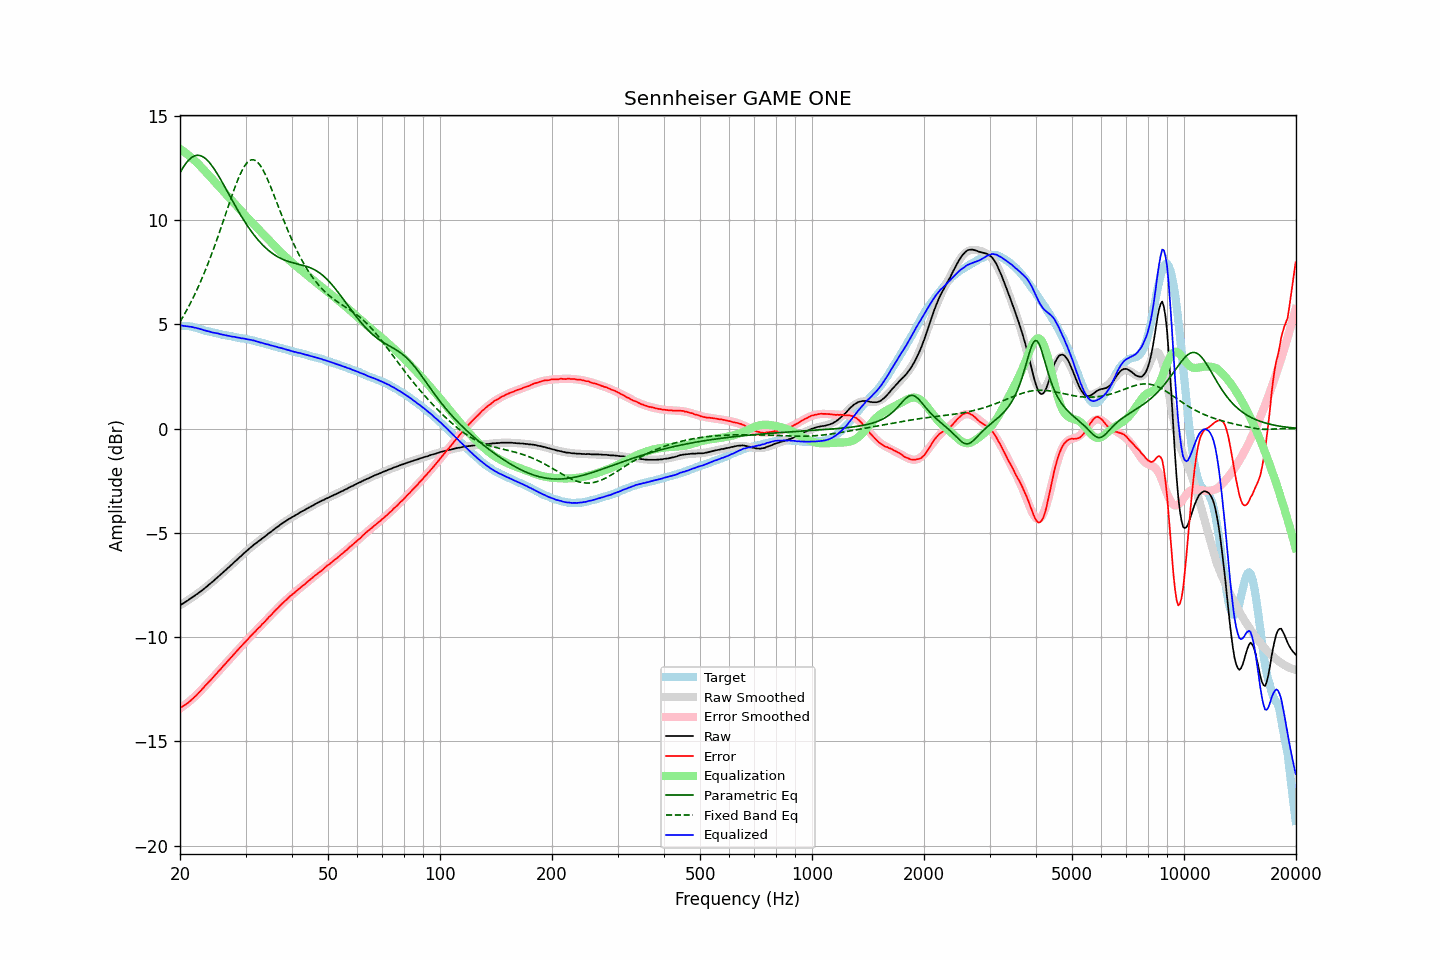

The file beside this chart, header and first rows:
frequency, raw, error, smoothed, error_smoothed, equalization, parametric_eq, fixed_band_eq, equalized_raw, equalized_smoothed, target
20.00, -8.47, -13.40, -8.47, -13.42, 13.42, 12.28, 5.12, 4.95, 4.95, 4.93
20.20, -8.42, -13.35, -8.43, -13.37, 13.37, 12.41, 5.25, 4.95, 4.94, 4.93
20.40, -8.38, -13.31, -8.38, -13.31, 13.31, 12.54, 5.38, 4.93, 4.93, 4.93
20.61, -8.33, -13.26, -8.33, -13.26, 13.26, 12.65, 5.52, 4.92, 4.93, 4.93
20.81, -8.28, -13.21, -8.28, -13.20, 13.20, 12.75, 5.66, 4.91, 4.91, 4.93
21.02, -8.23, -13.16, -8.23, -13.13, 13.13, 12.85, 5.80, 4.90, 4.90, 4.93
21.23, -8.17, -13.08, -8.18, -13.07, 13.07, 12.93, 5.95, 4.90, 4.89, 4.91
21.44, -8.12, -13.02, -8.13, -13.01, 13.01, 12.99, 6.10, 4.88, 4.88, 4.90
21.66, -8.07, -12.95, -8.07, -12.94, 12.94, 13.04, 6.25, 4.86, 4.86, 4.88
21.87, -8.02, -12.88, -8.02, -12.87, 12.87, 13.08, 6.41, 4.85, 4.85, 4.85
22.09, -7.96, -12.81, -7.97, -12.80, 12.80, 13.10, 6.57, 4.83, 4.83, 4.84
22.31, -7.91, -12.72, -7.91, -12.72, 12.72, 13.11, 6.74, 4.81, 4.81, 4.81
22.54, -7.85, -12.65, -7.85, -12.64, 12.64, 13.11, 6.91, 4.79, 4.79, 4.79
22.76, -7.79, -12.56, -7.79, -12.56, 12.56, 13.09, 7.09, 4.77, 4.77, 4.77
22.99, -7.73, -12.47, -7.73, -12.48, 12.48, 13.05, 7.27, 4.75, 4.75, 4.74
23.22, -7.68, -12.39, -7.67, -12.40, 12.40, 13.00, 7.45, 4.72, 4.73, 4.71
23.45, -7.61, -12.30, -7.61, -12.32, 12.32, 12.94, 7.64, 4.70, 4.70, 4.69
23.69, -7.55, -12.23, -7.55, -12.23, 12.23, 12.87, 7.83, 4.68, 4.68, 4.68
23.92, -7.48, -12.14, -7.49, -12.15, 12.15, 12.79, 8.03, 4.67, 4.66, 4.66
24.16, -7.42, -12.07, -7.42, -12.06, 12.06, 12.70, 8.23, 4.64, 4.64, 4.65
24.40, -7.36, -11.99, -7.36, -11.98, 11.98, 12.60, 8.44, 4.62, 4.62, 4.63
24.65, -7.29, -11.90, -7.29, -11.89, 11.89, 12.49, 8.65, 4.60, 4.60, 4.61
24.89, -7.22, -11.81, -7.22, -11.81, 11.81, 12.37, 8.86, 4.59, 4.59, 4.58
25.14, -7.15, -11.73, -7.16, -11.73, 11.73, 12.25, 9.08, 4.57, 4.57, 4.57
25.39, -7.08, -11.63, -7.09, -11.64, 11.64, 12.12, 9.30, 4.56, 4.55, 4.55
25.65, -7.02, -11.56, -7.02, -11.56, 11.56, 11.99, 9.52, 4.53, 4.54, 4.54
25.91, -6.95, -11.46, -6.95, -11.47, 11.47, 11.86, 9.75, 4.52, 4.52, 4.51
26.16, -6.88, -11.38, -6.88, -11.39, 11.39, 11.72, 9.97, 4.50, 4.50, 4.50
26.43, -6.81, -11.30, -6.81, -11.30, 11.30, 11.58, 10.20, 4.49, 4.49, 4.49
26.69, -6.74, -11.21, -6.74, -11.21, 11.21, 11.44, 10.43, 4.47, 4.47, 4.47
26.96, -6.67, -11.13, -6.67, -11.13, 11.13, 11.30, 10.66, 4.45, 4.45, 4.46
27.23, -6.60, -11.05, -6.60, -11.04, 11.04, 11.16, 10.89, 4.44, 4.44, 4.44
27.50, -6.53, -10.97, -6.53, -10.96, 10.96, 11.02, 11.11, 4.42, 4.43, 4.43
27.77, -6.46, -10.87, -6.46, -10.87, 10.87, 10.88, 11.33, 4.41, 4.41, 4.41
28.05, -6.38, -10.78, -6.39, -10.79, 10.79, 10.74, 11.54, 4.40, 4.40, 4.40
28.33, -6.32, -10.70, -6.32, -10.70, 10.70, 10.60, 11.75, 4.38, 4.38, 4.38
28.62, -6.24, -10.61, -6.25, -10.62, 10.62, 10.47, 11.94, 4.37, 4.37, 4.37
28.90, -6.17, -10.53, -6.18, -10.53, 10.53, 10.34, 12.12, 4.36, 4.36, 4.35
29.19, -6.11, -10.45, -6.10, -10.45, 10.45, 10.21, 12.29, 4.33, 4.34, 4.33
29.48, -6.03, -10.36, -6.03, -10.36, 10.36, 10.08, 12.44, 4.33, 4.33, 4.33
29.78, -5.96, -10.28, -5.97, -10.28, 10.28, 9.96, 12.57, 4.32, 4.31, 4.32
30.08, -5.89, -10.20, -5.90, -10.20, 10.20, 9.84, 12.69, 4.30, 4.30, 4.31
30.38, -5.83, -10.12, -5.83, -10.11, 10.11, 9.73, 12.78, 4.28, 4.28, 4.28
30.68, -5.76, -10.04, -5.76, -10.03, 10.03, 9.61, 12.84, 4.27, 4.27, 4.27
30.99, -5.69, -9.94, -5.70, -9.95, 9.95, 9.50, 12.88, 4.26, 4.25, 4.25
31.30, -5.63, -9.87, -5.64, -9.87, 9.87, 9.40, 12.90, 4.24, 4.24, 4.24
31.61, -5.56, -9.79, -5.57, -9.79, 9.79, 9.30, 12.89, 4.23, 4.22, 4.22
31.93, -5.51, -9.72, -5.51, -9.71, 9.71, 9.20, 12.86, 4.20, 4.20, 4.20
32.24, -5.45, -9.62, -5.45, -9.63, 9.63, 9.10, 12.80, 4.18, 4.18, 4.17
32.57, -5.39, -9.55, -5.39, -9.55, 9.55, 9.01, 12.72, 4.16, 4.16, 4.16
32.89, -5.34, -9.49, -5.33, -9.47, 9.47, 8.93, 12.61, 4.13, 4.14, 4.14
33.22, -5.27, -9.38, -5.27, -9.39, 9.39, 8.84, 12.49, 4.12, 4.12, 4.11
33.55, -5.22, -9.32, -5.22, -9.31, 9.31, 8.77, 12.35, 4.09, 4.09, 4.10
33.89, -5.16, -9.24, -5.16, -9.23, 9.23, 8.69, 12.20, 4.07, 4.07, 4.07
34.23, -5.10, -9.15, -5.10, -9.15, 9.15, 8.62, 12.04, 4.05, 4.05, 4.05
34.57, -5.03, -9.06, -5.04, -9.07, 9.07, 8.55, 11.86, 4.04, 4.03, 4.03
34.92, -4.98, -8.99, -4.98, -8.99, 8.99, 8.49, 11.68, 4.01, 4.01, 4.00
35.27, -4.92, -8.91, -4.92, -8.91, 8.91, 8.43, 11.49, 3.99, 3.99, 3.99
35.62, -4.86, -8.83, -4.86, -8.83, 8.83, 8.38, 11.29, 3.97, 3.97, 3.97
35.97, -4.80, -8.74, -4.80, -8.75, 8.75, 8.33, 11.09, 3.95, 3.95, 3.94
... 635 more rows
